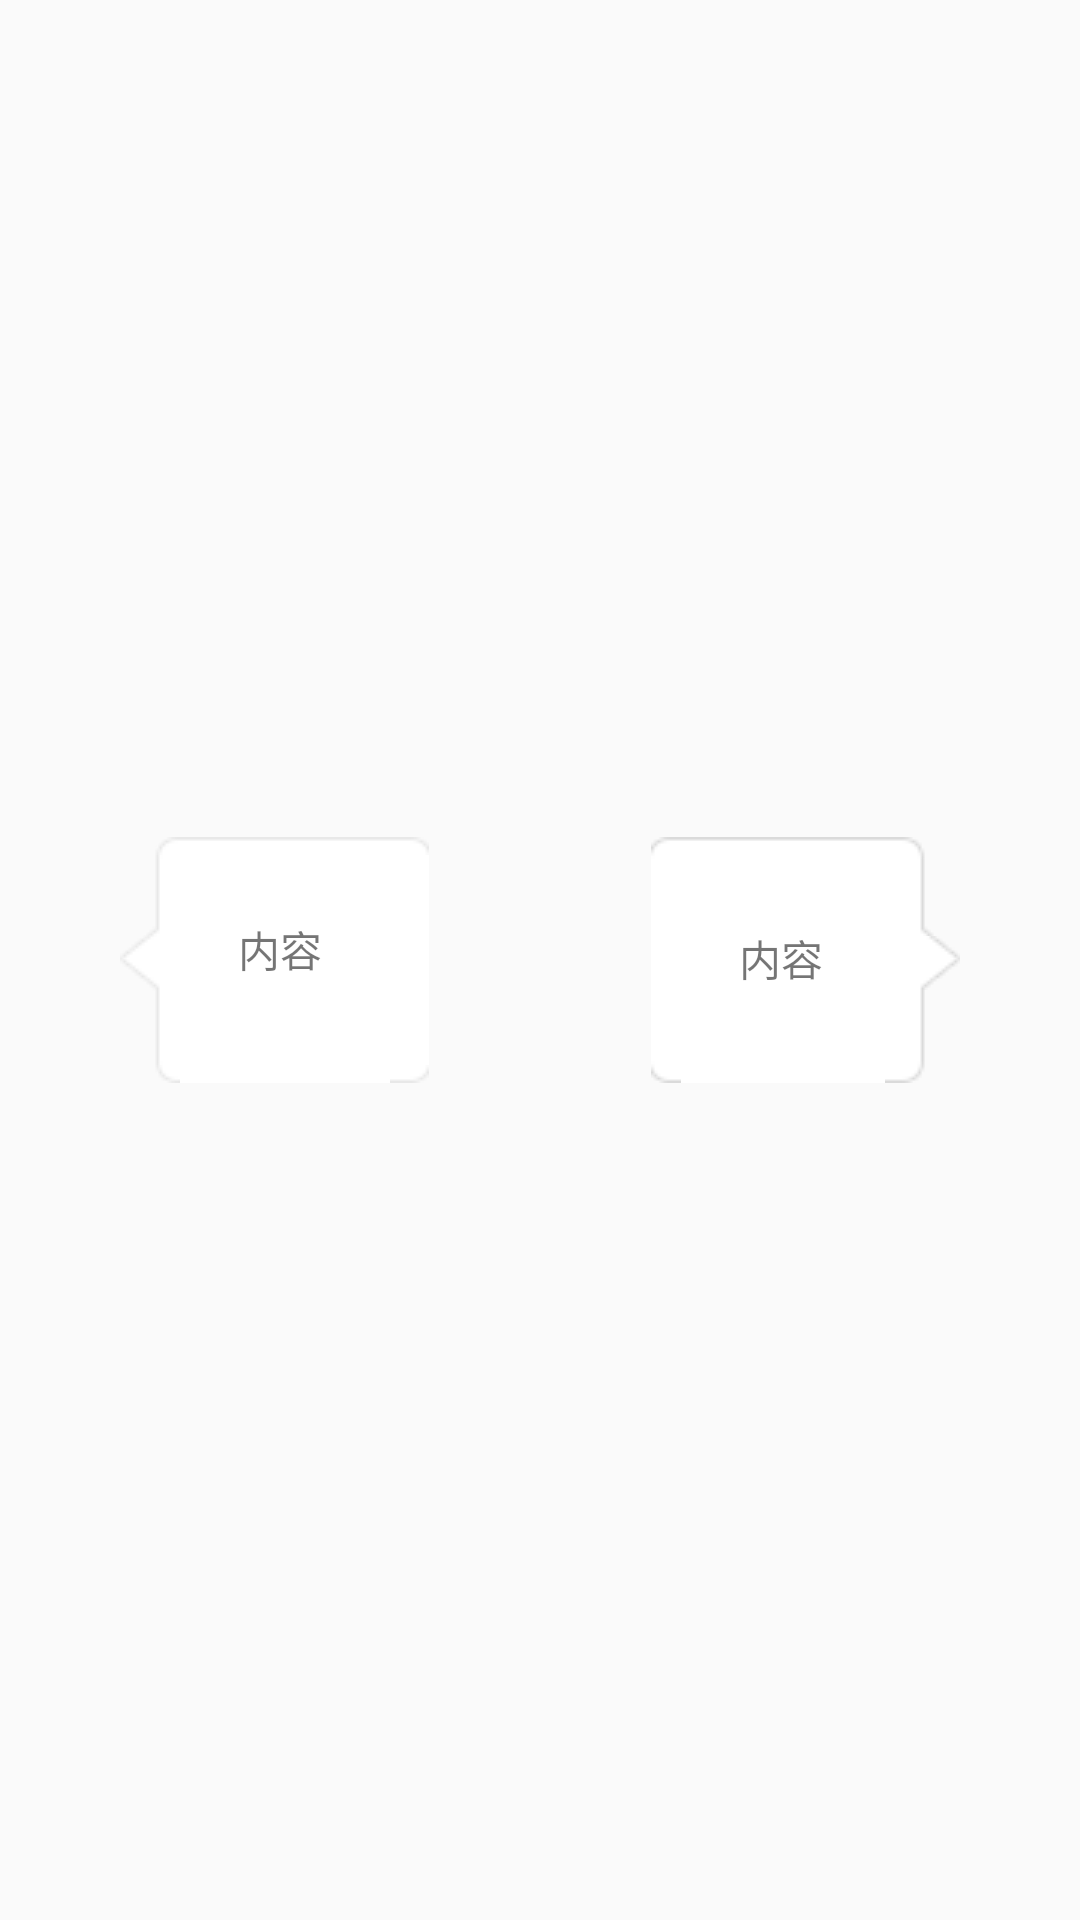

Layout XML and referenced resources for this Android screen:
<!-- AndroidManifest.xml: application theme AppTheme.NoActionBar -->
<!-- res/layout/chatting_item_msg_text.xml -->
<?xml version="1.0" encoding="utf-8"?>
<RelativeLayout xmlns:android="http://schemas.android.com/apk/res/android"
    android:layout_width="match_parent"
    android:layout_height="match_parent"
    android:orientation="vertical">

    <LinearLayout
        android:id="@+id/left_msg_ll"
        android:layout_width="wrap_content"
        android:layout_height="wrap_content"
        android:layout_alignParentStart="true"
        android:layout_centerVertical="true"
        android:orientation="horizontal">

        <ImageView
            android:id="@+id/imageView1"
            android:layout_width="40dp"
            android:layout_height="40dp"
            android:layout_alignParentStart="true"
            android:layout_centerVertical="true"
            android:layout_gravity="center"
            android:src="@mipmap/third_guide_head_1" />

        <LinearLayout
            android:id="@+id/linearLayout1"
            style="@style/chating_msg_receive_style"
            android:layout_width="wrap_content"
            android:layout_height="wrap_content"
            android:layout_centerVertical="true"
            android:layout_gravity="center"
            android:layout_toEndOf="@+id/imageView2"
            android:orientation="vertical">

            <TextView
                android:id="@+id/msg_left_TV"
                android:layout_width="wrap_content"
                android:layout_height="wrap_content"
                android:layout_gravity="center"
                android:gravity="center"
                android:text="内容" />
        </LinearLayout>


    </LinearLayout>

    <LinearLayout
        android:id="@+id/right_msg_ll"
        android:layout_width="wrap_content"
        android:layout_height="wrap_content"
        android:layout_alignParentEnd="true"
        android:layout_centerVertical="true"
        android:orientation="horizontal">


        <LinearLayout
            android:id="@+id/linearLayout"
            style="@style/chating_msg_send_style"
            android:layout_width="wrap_content"
            android:layout_height="wrap_content"
            android:layout_centerVertical="true"
            android:layout_gravity="center"
            android:layout_toStartOf="@+id/relativeLayout"
            android:gravity="center"
            android:orientation="horizontal">

            <TextView
                android:id="@+id/msg_right_TV"
                android:layout_width="wrap_content"
                android:layout_height="wrap_content"
                android:layout_gravity="center"
                android:gravity="center"
                android:text="内容" />
        </LinearLayout>

        <ImageView
            android:id="@+id/imageView2"
            android:layout_width="40dp"
            android:layout_height="40dp"
            android:layout_gravity="center"
            android:src="@mipmap/third_guide_head_2" />
    </LinearLayout>

</RelativeLayout>
<!-- resources referenced by this layout -->
<resources>
  <style name="chating_msg_receive_style">
          <item name="android:layout_height">wrap_content</item>
          <item name="android:layout_width">wrap_content</item>
          <item name="android:background">@drawable/bt_people_message_received_normal</item>
      </style>
  <style name="chating_msg_send_style">
          <item name="android:layout_height">wrap_content</item>
          <item name="android:layout_width">wrap_content</item>
          <item name="android:background">@drawable/bt_message_sent_images_normal</item>
      </style>
  <style name="AppTheme.NoActionBar">
          <item name="windowActionBar">false</item>
          <item name="windowNoTitle">true</item>
      </style>
</resources>
